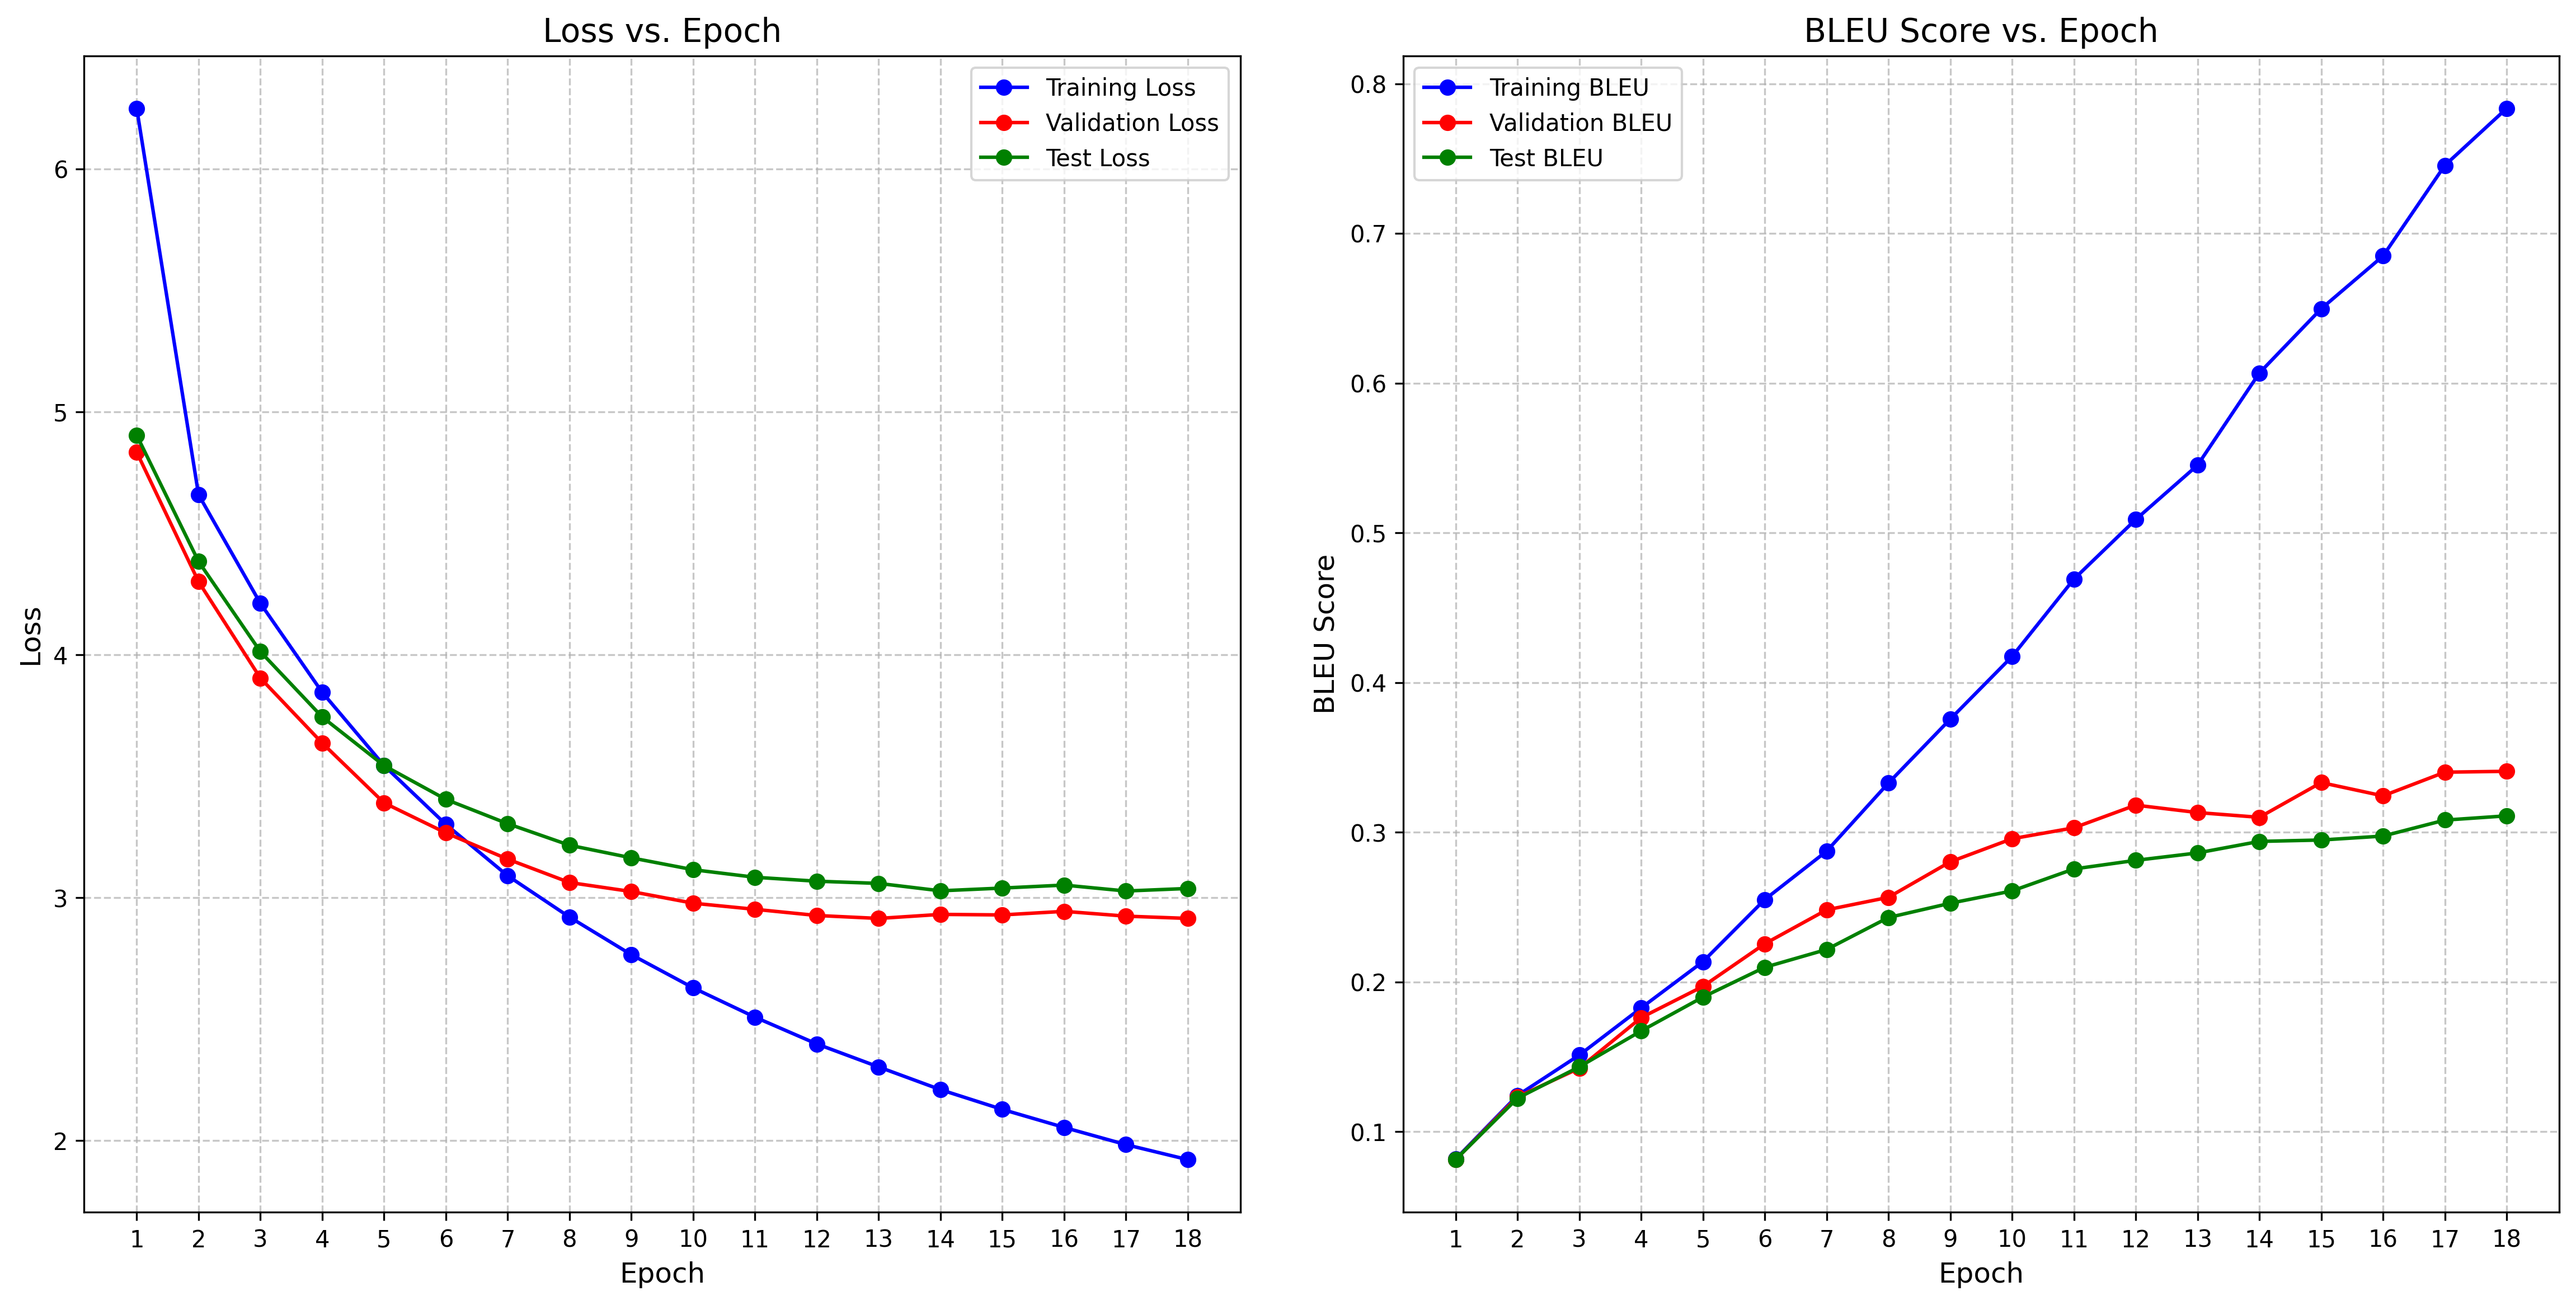

Data behind this chart, as committed beside it:
epoch, step, train_loss, train_bleu, val_loss, val_bleu, test_loss, test_bleu, learning_rate
1, 71, 6.25, 0.08176, 4.834, 0.08139, 4.904, 0.08144, 0.0
2, 142, 4.659, 0.1242, 4.301, 0.1233, 4.384, 0.1224, 0.0004695
3, 213, 4.212, 0.1512, 3.905, 0.1424, 4.013, 0.1434, 0.000939
4, 284, 3.846, 0.1827, 3.637, 0.1762, 3.744, 0.1673, 0.001
5, 355, 3.545, 0.2136, 3.391, 0.1971, 3.544, 0.19, 0.0009949
6, 426, 3.302, 0.2551, 3.267, 0.2256, 3.405, 0.2099, 0.0009767
7, 497, 3.091, 0.2874, 3.159, 0.2482, 3.305, 0.2217, 0.0009699
8, 568, 2.921, 0.3329, 3.063, 0.2566, 3.216, 0.2431, 0.0009458
9, 639, 2.766, 0.3756, 3.026, 0.2803, 3.165, 0.2526, 0.0009029
10, 710, 2.629, 0.4174, 2.978, 0.2957, 3.116, 0.2609, 0.0008492
11, 781, 2.509, 0.4691, 2.953, 0.303, 3.085, 0.2755, 0.0008433
12, 852, 2.398, 0.509, 2.927, 0.3182, 3.068, 0.2813, 0.0007862
13, 923, 2.304, 0.5452, 2.915, 0.3132, 3.059, 0.2862, 0.0007155
14, 994, 2.21, 0.6068, 2.932, 0.31, 3.029, 0.294, 0.0006983
15, 1065, 2.129, 0.6497, 2.93, 0.3333, 3.04, 0.2949, 0.000639
16, 1136, 2.055, 0.685, 2.944, 0.3244, 3.052, 0.2975, 0.0005589
17, 1207, 1.984, 0.7455, 2.925, 0.3402, 3.028, 0.3082, 0.0004772
18, 1278, 1.922, 0.7836, 2.915, 0.3408, 3.038, 0.311, 0.0004715
